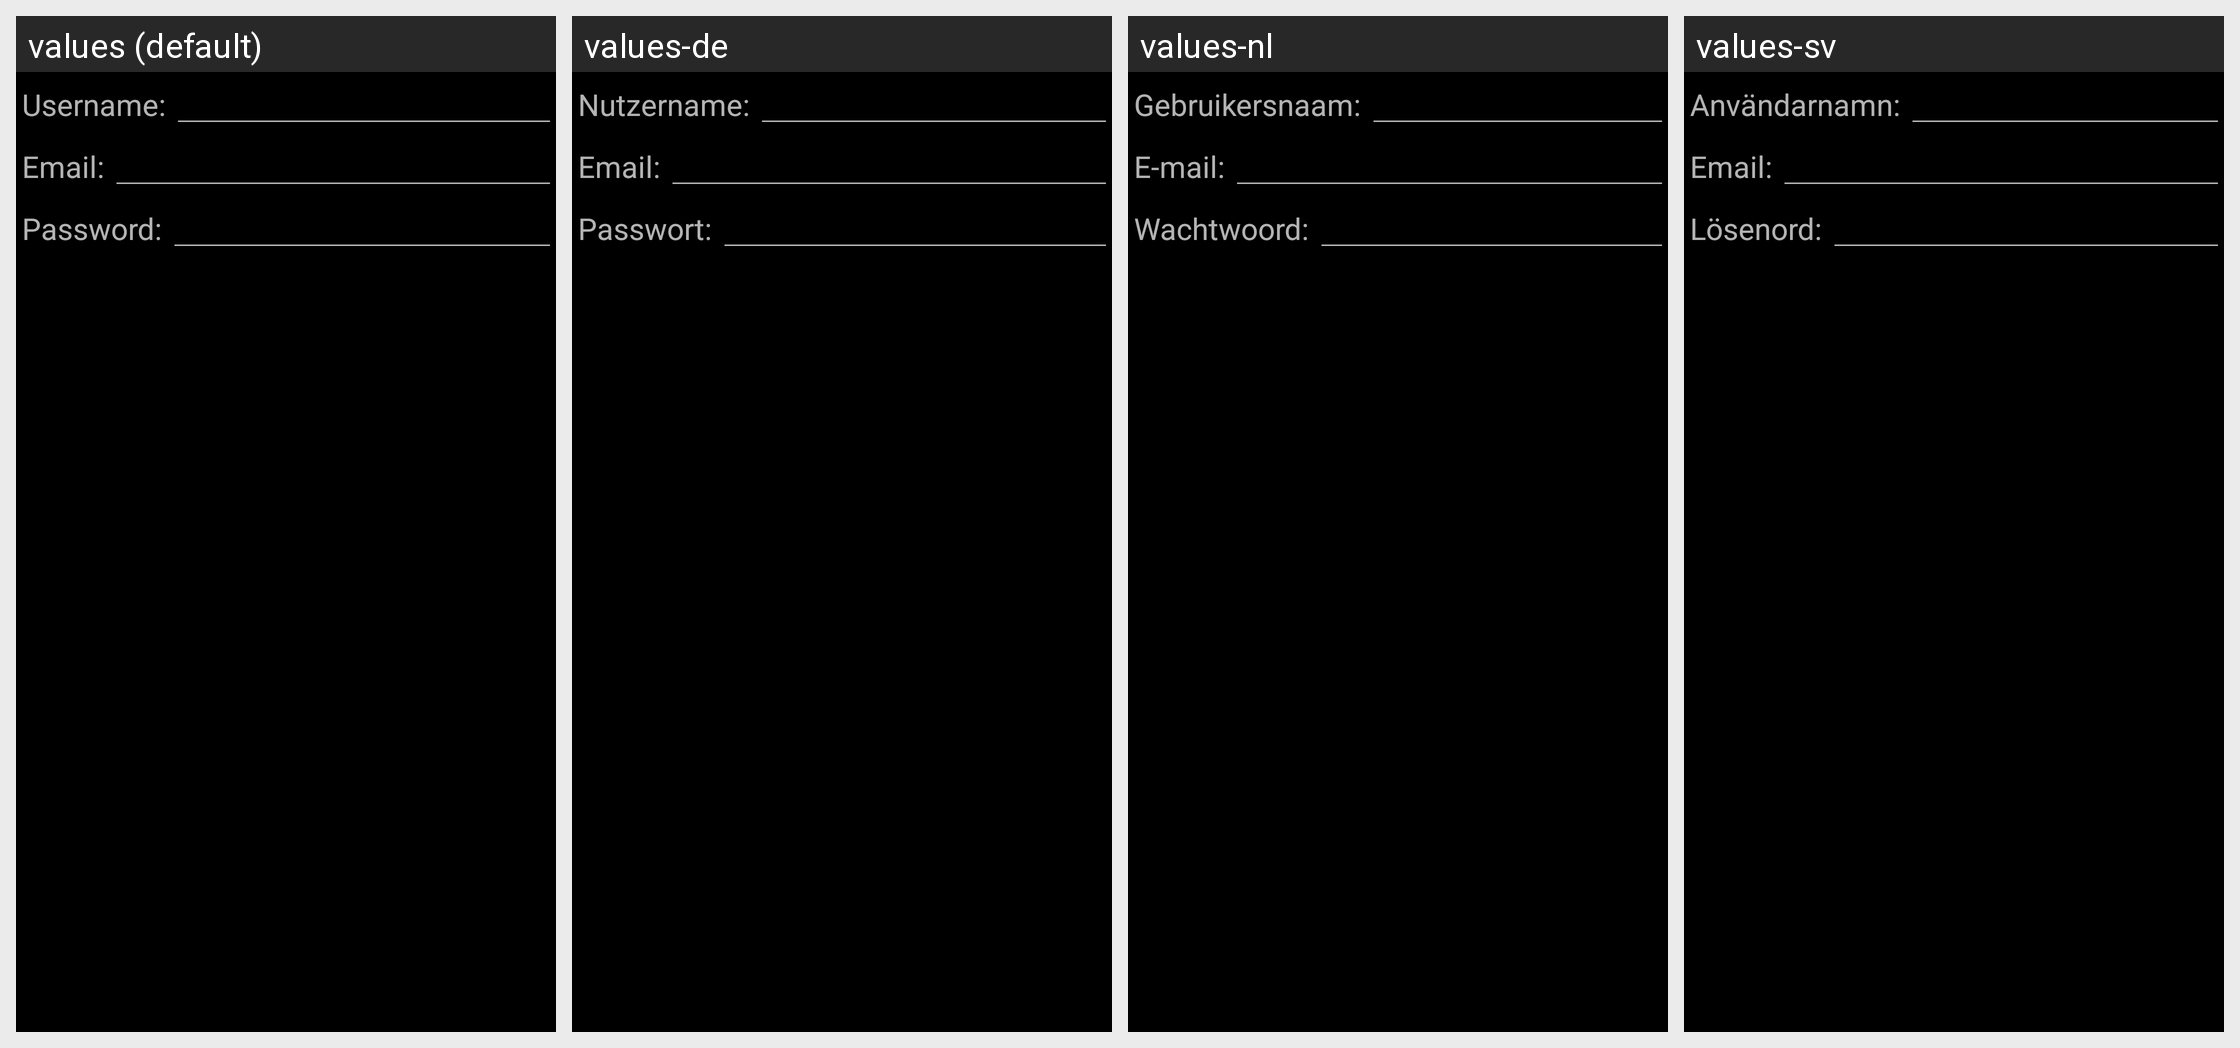

For this localized Android screen grid, give each drawn string resource with its value in every locale shown.
Android screen res/layout/create_user.xml rendered under 4 locales, left to right: values (default), values-de, values-nl, values-sv. Device: Nexus 5 (rendered at 1080×1920; each locale shown at half size, 540×960, under a caption strip naming it); theme Theme.SubMuxic.Startup.
Other locales in the repository, not shown: values-es, values-fr, values-hu, values-pt-rPT, values-ru.
Strings drawn on this screen, with the default value and each locale's value (text and hints the layout hard-codes, and strings that could not be matched under every locale, appear in the picture but are not listed):

admin.add_user_username
  values: Username:
  values-de: Nutzername:
  values-nl: Gebruikersnaam:
  values-sv: Användarnamn:

admin.add_user_email
  values: Email:
  values-de: Email:
  values-nl: E-mail:
  values-sv: Email:

admin.add_user_password
  values: Password:
  values-de: Passwort:
  values-nl: Wachtwoord:
  values-sv: Lösenord:
